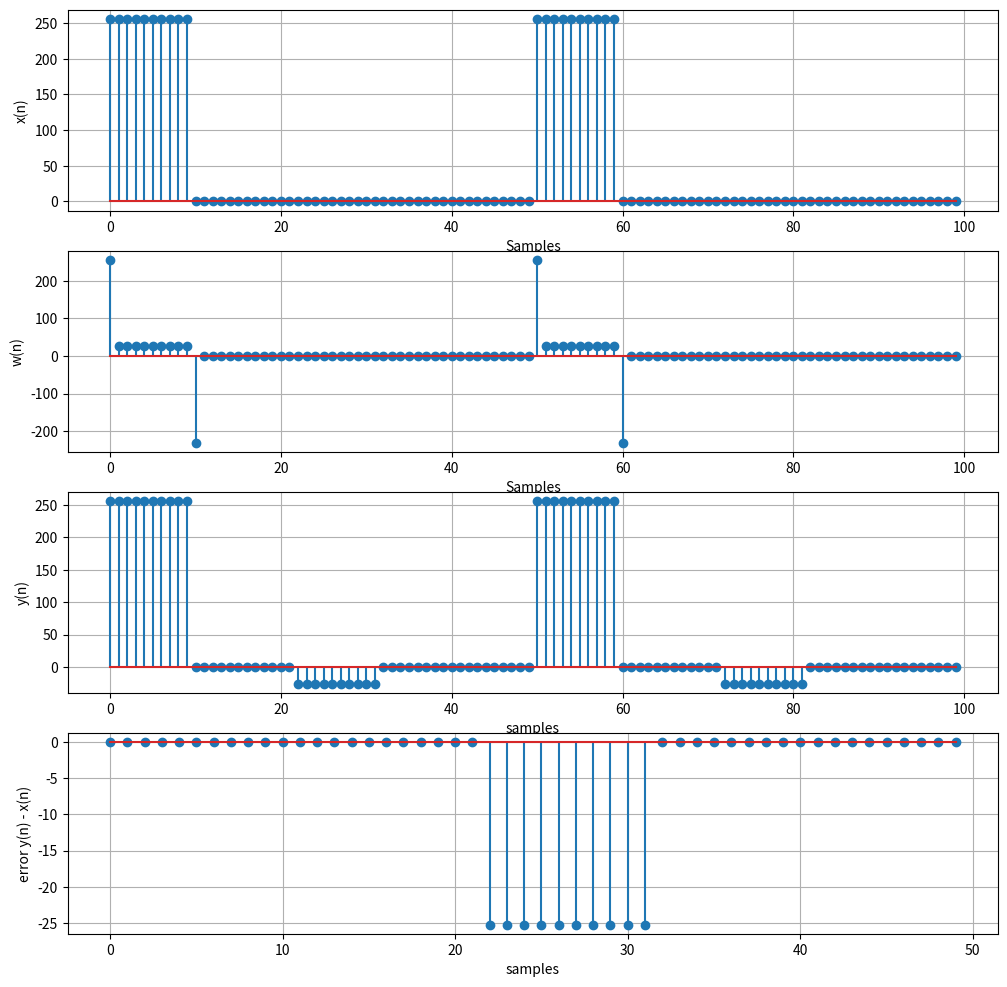
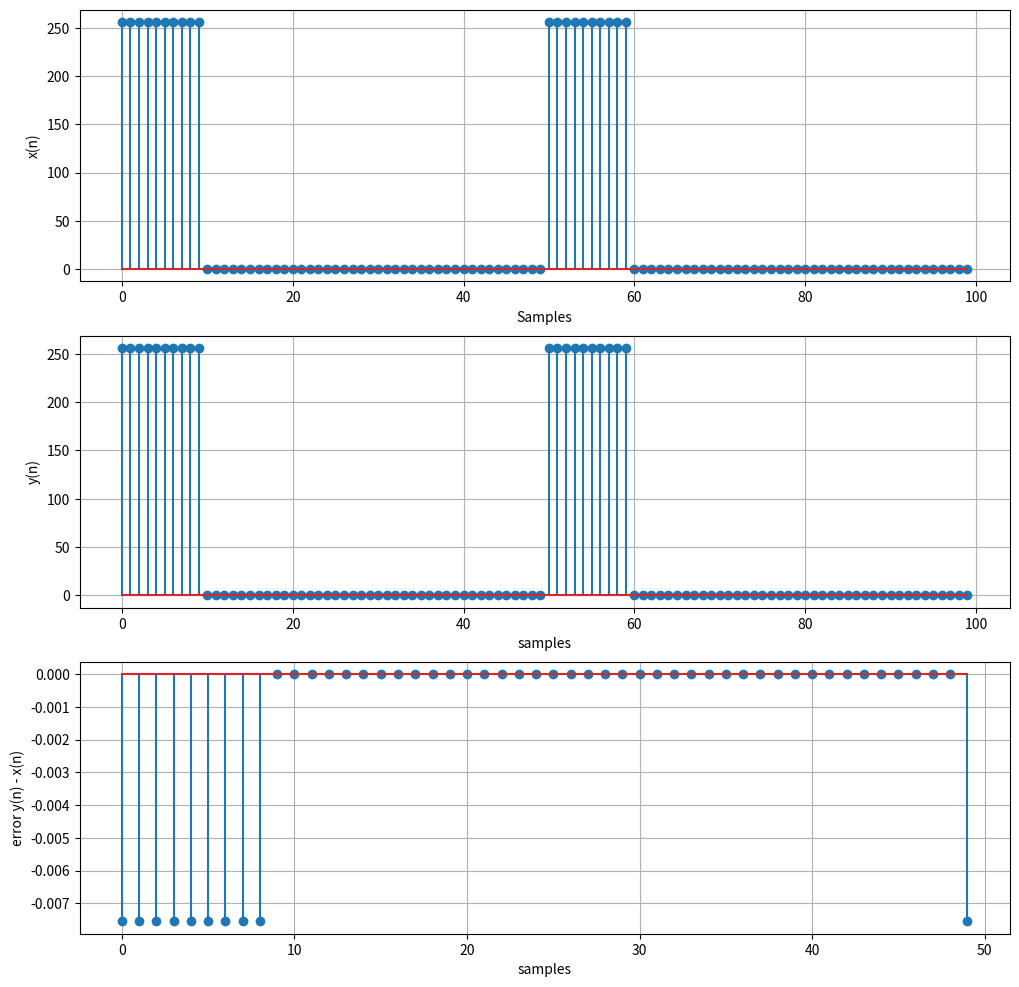

Write the Python code that produced these figures, in order.
import matplotlib.pyplot as plt     ## Libary used for displaying plots and formatting plots
import numpy as np                  ## Library used for arrays functions, mathematical functions, etc.
# from matplotlib import cm
# import math
# import cmath
# from scipy.fft import fft,ifft
# import sys
np.set_printoptions(threshold=np.inf)
# import unicodedata
 

def zeropad(x,y):
    xpad = np.zeros((len(x)+2*len(y)-2),dtype=np.complex128)
    ylength = len(y)-1
    for ii in range(0,len(x)):
        xpad[ii + ylength] = x[ii]
    return xpad
 

def convo(x,b):
    bk = b
    x_n = zeropad(x,bk)
    y_padd = np.zeros(len(x_n),dtype=np.complex128)
    y_n = np.zeros(len(x),dtype=np.complex128)
    b_ind = len(b)-1
    for n in range(0,len(x_n)):
        for k in range(0, len(bk)):
            y_padd[n] += (bk[k]*x_n[n-k])
 
    for ii in range(0,len(x)):
        y_n[ii] = y_padd[ii+b_ind]
    return y_n
 
def firconv(p,x_n,bk):
    w_n = convo(x_n,bk)
    n = np.arange(0,100)
    if p == 0:
        print(x_n)
        print(w_n)
        print("3.1 a) I am unsure of what the effect of these filter coefficients is")
        print("3.1 b) The length of the filtered signal is the length of x_n added to the length of bk minus 1.")
        print("The nonzero portion of w_n is one value longer than x_n as well, producing 11 vales rather than 10.")
        print("length of x_n is ", len(x_n), "samples")
        print("length of w_n is ", len(w_n), "samples")
        fig, axs = plt.subplots(2,1, figsize = (12,12))
        axs[0].stem(n[0:75],x_n[0:75], markerfmt = 'red')
        axs[0].title.set_text("x(n)")
        axs[0].grid()
        axs[0].set_ylabel("x(n)")
        axs[0].set_xlabel("Samples")
        axs[1].stem(n[0:75],w_n[0:75])
        axs[1].title.set_text("w(n)")
        axs[1].set_ylabel("w(n)")
        axs[1].set_xlabel("samples")
        axs[1].grid()
        plt.show()
    return w_n
   
def restor(w_n,x_n):
    M = 99
    r = 0.9
    y_n = np.zeros(len(w_n),dtype=np.complex128)
   
    for n in range(0,len(w_n)):
        for l in range(0, M):
            y_n[n] += (r**l)*w_n[n-l]
    return y_n
   
def restor_plot(w_n,x_n):
   
    M = 22
    r = 0.9
    n_val = np.arange(len(w_n))
    y_n = np.zeros(len(w_n),dtype=np.complex128)
    y_err = np.zeros(len(w_n),dtype=np.complex128)
   
    for n in range(0,len(w_n)):
        for l in range(0, M):
            y_n[n] += (r**l)*w_n[n-l]
    for ii in range(0,len(x_n)):
        y_err[ii] = y_n[ii] - x_n[ii]
 
    fig, axs = plt.subplots(4,1, figsize = (12,12))
    axs[0].stem(n_val,x_n)
    axs[0].grid()
    axs[0].set_ylabel("x(n)")
    axs[0].set_xlabel("Samples")
    axs[1].stem(n_val,w_n)
    axs[1].grid()
    axs[1].set_ylabel("w(n)")
    axs[1].set_xlabel("Samples")
    axs[2].stem(n_val,y_n)
    axs[2].set_ylabel("y(n)")
    axs[2].set_xlabel("samples")
    axs[2].grid()
    axs[3].stem(n_val[0:50],y_err[0:50])
    axs[3].set_ylabel("error y(n) - x(n)")
    axs[3].set_xlabel("samples")
    axs[3].grid()
   
    plt.show()


def WorstCaseError(w_n,x_n):
    y_n = restor(w_n,x_n)
    n_val = np.arange(len(w_n))
    y_err = np.zeros(len(w_n),dtype=np.complex128)
    for ii in range(0,len(x_n)):
        y_err[ii] = y_n[ii] - x_n[ii]
    max_error = round(max(abs(y_err[0:50])),4)
    print("The worst case error for y(n) and x(n) is",max_error)
    print("The plot of the error and the worst case error tells me that the restoration of the signal x(n)")
    print("still needs to be improved. This improvement could be done by increasing the 'M' value in the")
    print("restoration filter. This would cause less error. Changing M to nearly 80 causes a difference of around 0.0559.")
    print("Changing the value of M to nearly the length of x(n) causes the error to be nearly nonexistent.")
    fig, axs = plt.subplots(3,1, figsize = (12,12))
    axs[0].stem(n_val,x_n)
    axs[0].grid()
    axs[0].set_ylabel("x(n)")
    axs[0].set_xlabel("Samples")
    axs[1].stem(n_val,y_n)
    axs[1].set_ylabel("y(n)")
    axs[1].set_xlabel("samples")
    axs[1].grid()
    axs[2].stem(n_val[0:50],y_err[0:50])
    axs[2].set_ylabel("error y(n) - x(n)")
    axs[2].set_xlabel("samples")
    axs[2].grid()
    plt.show()
    
   
def main():
    x_n = 256*((np.arange(0,100,1)%50)<10)
    bk = [1,-0.9]
    w_n = firconv(1,x_n,bk)    ##change to 'fircon(0,x_n,bk)' if graphs should be plotted 
    restor_plot(w_n,x_n)
    WorstCaseError(w_n,x_n)
if __name__== "__main__":
    main()